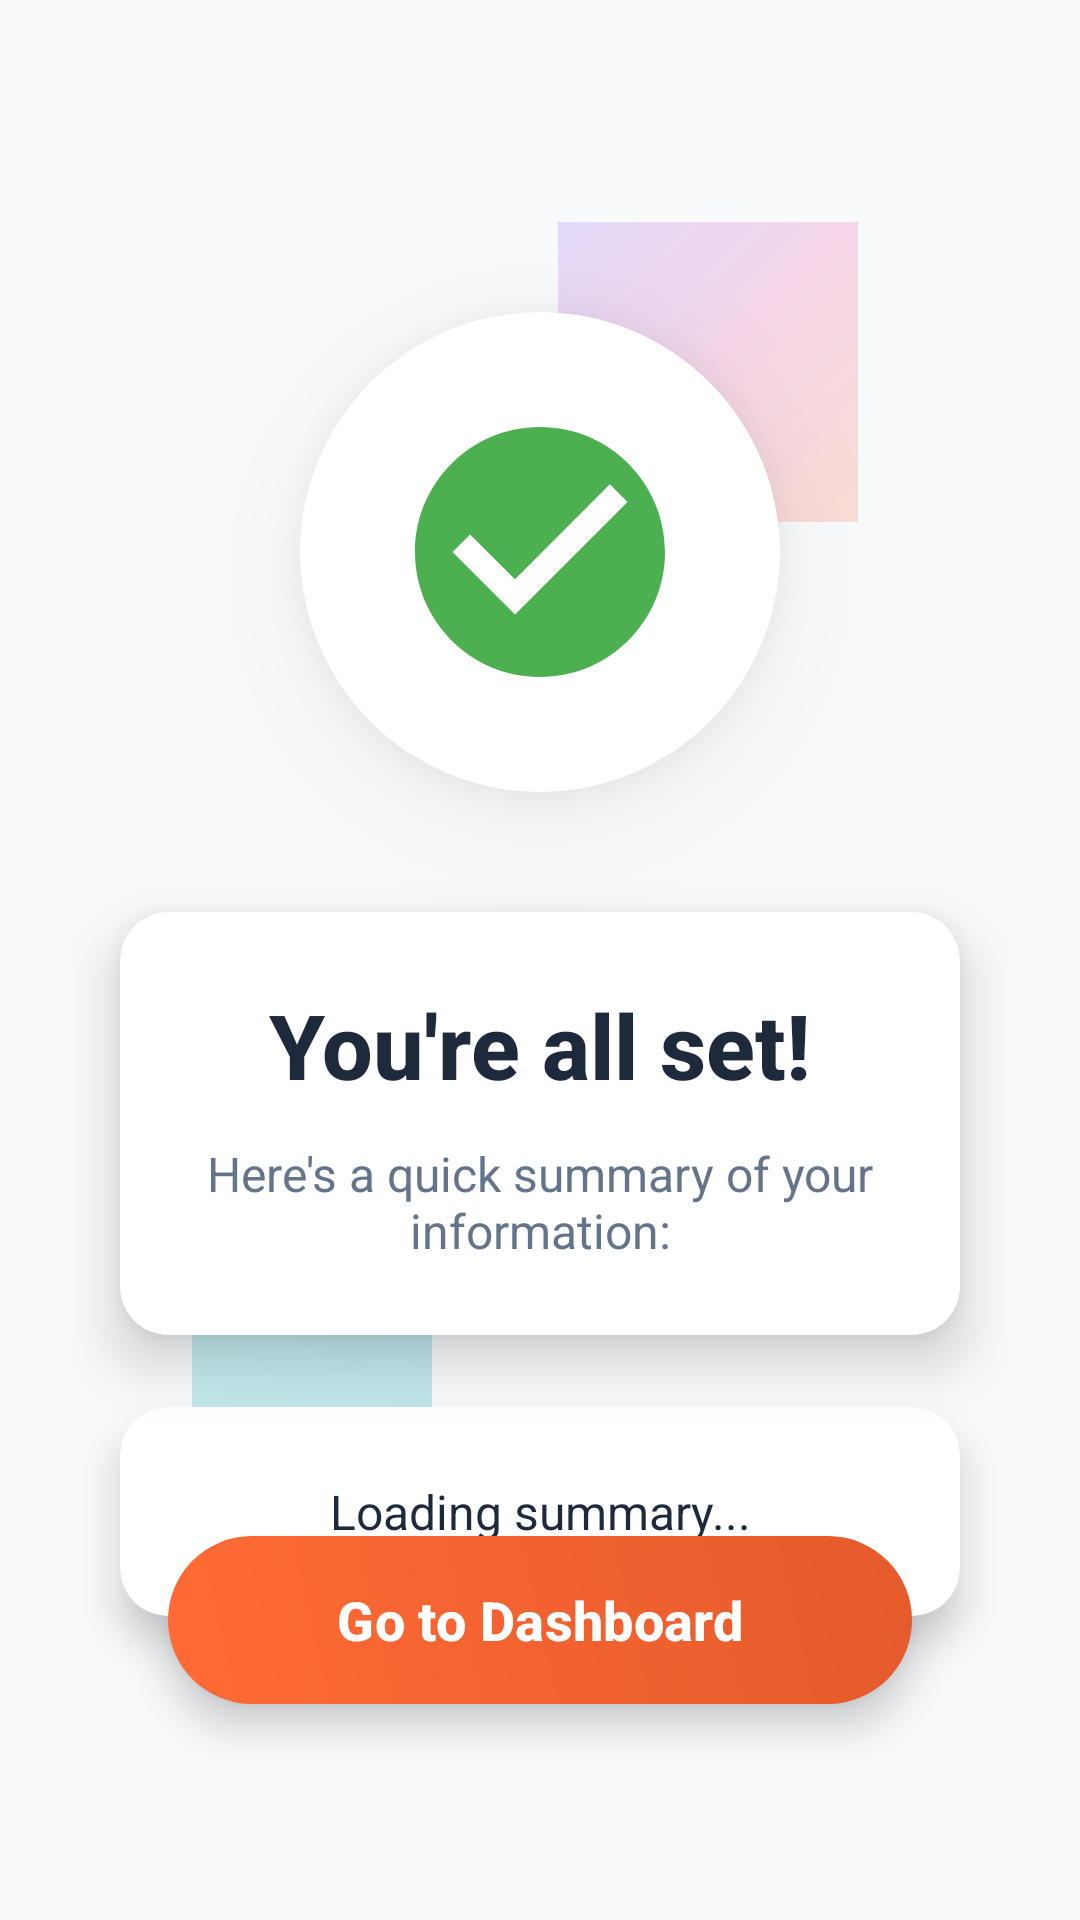

This screen was rendered from an Android layout file. Write that file and the resources it references.
<!-- AndroidManifest.xml: application theme Theme.CalorieChase -->
<!-- res/layout/activity_finish.xml -->
<?xml version="1.0" encoding="utf-8"?>
<androidx.constraintlayout.widget.ConstraintLayout xmlns:android="http://schemas.android.com/apk/res/android"
    xmlns:app="http://schemas.android.com/apk/res-auto"
    android:layout_width="match_parent"
    android:layout_height="match_parent"
    android:background="@color/background_light"
    android:padding="24dp">

    
    <View
        android:id="@+id/bg_celebration_1"
        android:layout_width="100dp"
        android:layout_height="100dp"
        android:layout_marginTop="50dp"
        android:layout_marginEnd="50dp"
        android:background="@drawable/gradient_primary"
        android:alpha="0.2"
        app:layout_constraintEnd_toEndOf="parent"
        app:layout_constraintTop_toTopOf="parent" />

    <View
        android:id="@+id/bg_celebration_2"
        android:layout_width="80dp"
        android:layout_height="80dp"
        android:layout_marginStart="40dp"
        android:layout_marginBottom="100dp"
        android:background="@drawable/gradient_secondary"
        android:alpha="0.3"
        app:layout_constraintStart_toStartOf="parent"
        app:layout_constraintBottom_toBottomOf="parent" />

    
    <androidx.cardview.widget.CardView
        android:id="@+id/cv_success"
        android:layout_width="160dp"
        android:layout_height="160dp"
        android:layout_marginTop="80dp"
        app:cardCornerRadius="80dp"
        app:cardElevation="20dp"
        app:cardBackgroundColor="@color/surface_light"
        app:layout_constraintEnd_toEndOf="parent"
        app:layout_constraintStart_toStartOf="parent"
        app:layout_constraintTop_toTopOf="parent">

        <ImageView
            android:id="@+id/iv_success"
            android:layout_width="100dp"
            android:layout_height="100dp"
            android:layout_gravity="center"
            android:src="@drawable/ic_check_circle"
            android:contentDescription="Success Icon" />

    </androidx.cardview.widget.CardView>

    
    <androidx.cardview.widget.CardView
        android:id="@+id/cv_title"
        android:layout_width="0dp"
        android:layout_height="wrap_content"
        android:layout_marginTop="40dp"
        android:layout_marginStart="16dp"
        android:layout_marginEnd="16dp"
        app:cardCornerRadius="16dp"
        app:cardElevation="12dp"
        app:cardBackgroundColor="@color/surface_light"
        app:layout_constraintEnd_toEndOf="parent"
        app:layout_constraintStart_toStartOf="parent"
        app:layout_constraintTop_toBottomOf="@id/cv_success">

        <LinearLayout
            android:layout_width="match_parent"
            android:layout_height="wrap_content"
            android:orientation="vertical"
            android:padding="24dp">

            <TextView
                android:id="@+id/tv_finish_title"
                style="@style/HeadlineText"
                android:layout_width="match_parent"
                android:layout_height="wrap_content"
                android:gravity="center"
                android:text="You're all set!"
                android:textSize="30sp" />

            <TextView
                android:id="@+id/tv_finish_subtitle"
                style="@style/SubheadText"
                android:layout_width="match_parent"
                android:layout_height="wrap_content"
                android:layout_marginTop="12dp"
                android:gravity="center"
                android:text="Here's a quick summary of your information:"
                android:textSize="16sp" />

        </LinearLayout>

    </androidx.cardview.widget.CardView>

    
    <androidx.cardview.widget.CardView
        android:id="@+id/cv_summary"
        android:layout_width="0dp"
        android:layout_height="wrap_content"
        android:layout_marginTop="24dp"
        android:layout_marginStart="16dp"
        android:layout_marginEnd="16dp"
        app:cardCornerRadius="16dp"
        app:cardElevation="8dp"
        app:cardBackgroundColor="@color/surface_light"
        app:layout_constraintEnd_toEndOf="parent"
        app:layout_constraintStart_toStartOf="parent"
        app:layout_constraintTop_toBottomOf="@id/cv_title">

        <TextView
            android:id="@+id/tv_summary"
            style="@style/BodyText"
            android:layout_width="match_parent"
            android:layout_height="wrap_content"
            android:padding="24dp"
            android:text="Loading summary..."
            android:textSize="16sp"
            android:lineSpacingExtra="6dp"
            android:gravity="center" />

    </androidx.cardview.widget.CardView>

    
    <com.google.android.material.button.MaterialButton
        android:id="@+id/btn_go_to_dashboard"
        style="@style/PrimaryButton"
        android:layout_width="0dp"
        android:layout_height="56dp"
        android:layout_marginStart="32dp"
        android:layout_marginEnd="32dp"
        android:layout_marginBottom="48dp"
        android:text="Go to Dashboard"
        android:textSize="18sp"
        android:background="@drawable/button_gradient"
        app:backgroundTint="@null"
        app:layout_constraintBottom_toBottomOf="parent"
        app:layout_constraintEnd_toEndOf="parent"
        app:layout_constraintStart_toStartOf="parent" />

</androidx.constraintlayout.widget.ConstraintLayout>
<!-- resources referenced by this layout -->
<resources>
  <color name="background_light">#FFF8FAFC</color>
  <color name="surface_light">#FFFFFFFF</color>
  <!-- drawable button_gradient (drawable) -->
  <?xml version="1.0" encoding="utf-8"?>
  <shape xmlns:android="http://schemas.android.com/apk/res/android"
      android:shape="rectangle">
      <gradient
          android:angle="45"
          android:startColor="@color/primary_orange"
          android:endColor="@color/primary_orange_dark"
          android:type="linear" />
      <corners android:radius="28dp" />
  </shape>
  <!-- drawable gradient_primary (drawable) -->
  <?xml version="1.0" encoding="utf-8"?>
  <shape xmlns:android="http://schemas.android.com/apk/res/android"
      android:shape="rectangle">
      <gradient
          android:angle="135"
          android:startColor="@color/primary_orange"
          android:centerColor="@color/vibrant_pink"
          android:endColor="@color/vibrant_purple"
          android:type="linear" />
  </shape>
  <!-- drawable gradient_secondary (drawable) -->
  <?xml version="1.0" encoding="utf-8"?>
  <shape xmlns:android="http://schemas.android.com/apk/res/android"
      android:shape="rectangle">
      <gradient
          android:angle="45"
          android:startColor="@color/secondary_teal"
          android:endColor="@color/accent_blue"
          android:type="linear" />
  </shape>
  <!-- drawable ic_check_circle (drawable) -->
  <?xml version="1.0" encoding="utf-8"?>
  <vector xmlns:android="http://schemas.android.com/apk/res/android"
      android:width="120dp"
      android:height="120dp"
      android:viewportWidth="24"
      android:viewportHeight="24">
      <path
          android:fillColor="#4CAF50"
          android:pathData="M12,2C6.48,2 2,6.48 2,12s4.48,10 10,10 10,-4.48 10,-10S17.52,2 12,2zM10,17l-5,-5 1.41,-1.41L10,14.17l7.59,-7.59L19,8l-9,9z" />
  </vector>
  <style name="BodyText">
          <item name="android:textSize">16sp</item>
          <item name="android:textColor">@color/text_primary</item>
          <item name="android:fontFamily">sans-serif</item>
      </style>
  <style name="HeadlineText">
          <item name="android:textSize">28sp</item>
          <item name="android:textStyle">bold</item>
          <item name="android:textColor">@color/text_primary</item>
          <item name="android:fontFamily">sans-serif-medium</item>
      </style>
  <style name="PrimaryButton" parent="Widget.Material3.Button">
          <item name="backgroundTint">@color/primary_orange</item>
          <item name="android:textColor">@color/text_on_primary</item>
          <item name="android:textStyle">bold</item>
          <item name="android:textSize">16sp</item>
          <item name="cornerRadius">28dp</item>
          <item name="android:elevation">8dp</item>
          <item name="android:stateListAnimator">@animator/button_elevation</item>
      </style>
  <style name="SubheadText">
          <item name="android:textSize">18sp</item>
          <item name="android:textColor">@color/text_secondary</item>
          <item name="android:fontFamily">sans-serif</item>
      </style>
  <style name="Theme.CalorieChase" parent="Base.Theme.CalorieChase" />
  <color name="primary_orange">#FFFF6B35</color>
  <color name="primary_orange_dark">#FFE55A2B</color>
  <color name="vibrant_pink">#FFEC4899</color>
  <color name="vibrant_purple">#FF8B5CF6</color>
  <color name="secondary_teal">#FF4ECDC4</color>
  <color name="accent_blue">#FF45B7D1</color>
  <color name="text_primary">#FF1E293B</color>
  <color name="text_on_primary">#FFFFFFFF</color>
  <color name="text_secondary">#FF64748B</color>
  <color name="secondary_teal_dark">#FF3CBAB0</color>
  <style name="WindowAnimationTransition">
          <item name="android:activityOpenEnterAnimation">@anim/slide_in_right</item>
          <item name="android:activityOpenExitAnimation">@anim/slide_out_left</item>
          <item name="android:activityCloseEnterAnimation">@anim/slide_in_left</item>
          <item name="android:activityCloseExitAnimation">@anim/slide_out_right</item>
      </style>
</resources>
